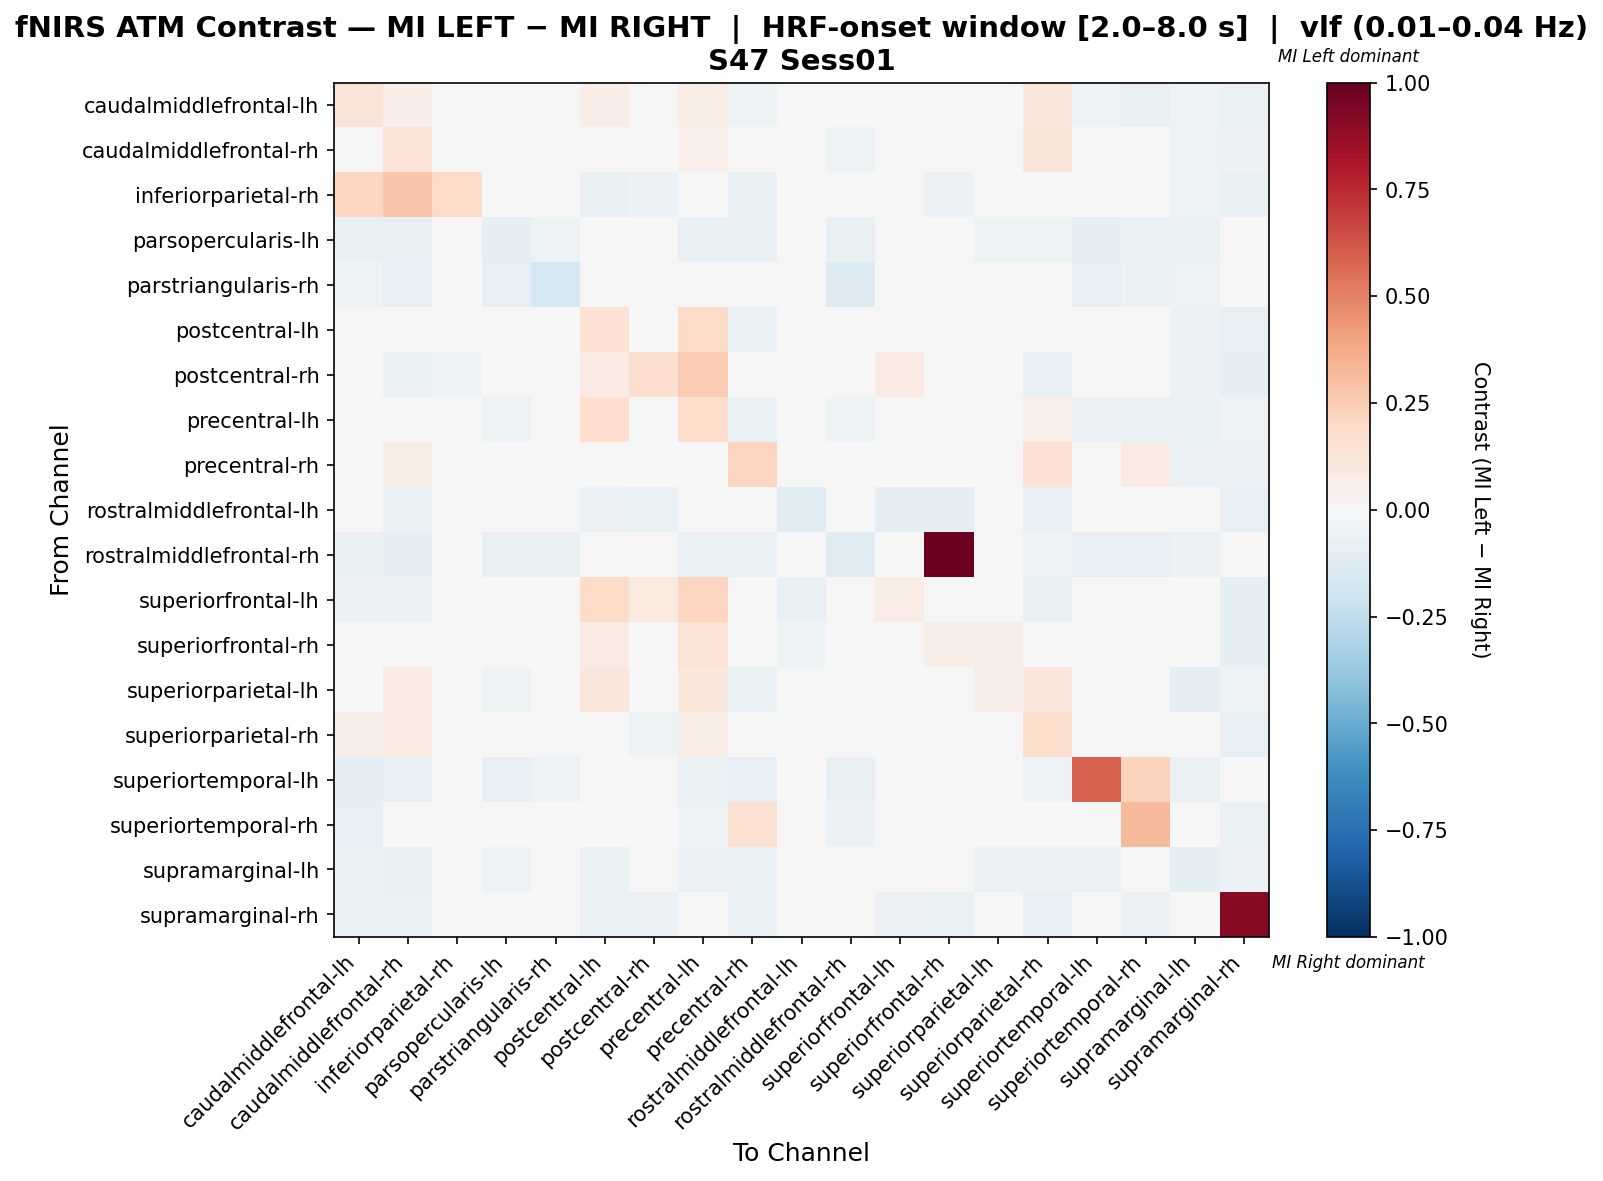

Values plotted in this chart, from the file beside it:
, caudalmiddlefrontal-lh, caudalmiddlefrontal-rh, inferiorparietal-rh, parsopercularis-lh, parstriangularis-rh, postcentral-lh, postcentral-rh, precentral-lh, precentral-rh, rostralmiddlefrontal-lh, rostralmiddlefrontal-rh, superiorfrontal-lh, superiorfrontal-rh, superiorparietal-lh, superiorparietal-rh, superiortemporal-lh, superiortemporal-rh, supramarginal-lh, supramarginal-rh
caudalmiddlefrontal-lh, 0.127, 0.07025, 0.02974, -0.04574, -0.02287, 0.06327, -0.03119, 0.07734, -0.05246, -0.02287, -0.04782, -0.02996, 0.003196, 0.01812, 0.1093, -0.05405, -0.07277, -0.05405, -0.06445
caudalmiddlefrontal-rh, 0.04342, 0.1339, 0.01591, -0.03955, -0.02825, 0.04688, -0.03955, 0.05441, 0.002354, -0.02825, -0.05085, -0.03013, -0.02109, 0.01621, 0.1186, -0.04708, -0.03208, -0.05461, -0.06026
inferiorparietal-rh, 0.2158, 0.2742, 0.1937, -0.02473, -0.0212, -0.0742, -0.06007, -0.0424, -0.0742, -0.02827, -0.0212, -0.03534, -0.06007, -0.04594, -0.001706, -0.02827, -0.0424, -0.053, -0.07067
parsopercularis-lh, -0.0777, -0.07432, -0.02365, -0.09122, -0.05068, -0.04054, -0.01351, -0.07432, -0.07095, -0.01014, -0.0777, -0.01014, -0.01014, -0.05405, -0.05405, -0.08784, -0.06757, -0.06757, -0.04392
parstriangularis-rh, -0.05455, -0.07879, -0.02424, -0.08485, -0.1758, 0.0, 0.0, -0.04242, -0.03636, -0.03636, -0.1273, -0.02424, -0.02424, -0.03636, -0.02424, -0.08485, -0.06667, -0.05455, -0.02424
postcentral-lh, 0.02757, 0.01934, -0.04884, -0.02791, 0.0, 0.1468, -0.01708, 0.1935, -0.06638, -0.03023, -0.02326, 0.007243, -0.02299, 0.01528, 0.04093, -0.03023, -0.04651, -0.05814, -0.07907
postcentral-rh, -0.04762, -0.06803, -0.05442, -0.01361, 0.0, 0.0857, 0.1697, 0.2553, -0.04024, -0.04762, -0.006803, 0.08512, 0.002323, -0.04422, -0.07823, -0.006803, -0.04422, -0.05782, -0.08844
precentral-lh, 0.01208, 0.01183, -0.0285, -0.0544, -0.02073, 0.1713, 0.02869, 0.1728, -0.0671, -0.0285, -0.05181, 0.02042, 0.02042, 0.002534, 0.05195, -0.05699, -0.06477, -0.06477, -0.0544
precentral-rh, -0.0216, 0.0713, -0.04536, -0.04124, -0.01443, -0.04379, -0.01905, -0.03142, 0.214, -0.01856, -0.03918, 0.001574, -0.01905, -0.04742, 0.1425, -0.04948, 0.07876, -0.05567, -0.06186
rostralmiddlefrontal-lh, -0.04902, -0.06863, -0.02941, -0.009804, -0.03431, -0.05882, -0.06863, -0.04412, -0.03922, -0.1078, -0.03431, -0.08824, -0.08824, -0.03431, -0.07843, 0.0, -0.03431, -0.04902, -0.08333
rostralmiddlefrontal-rh, -0.07348, -0.08626, -0.01597, -0.07348, -0.07348, -0.03195, -0.003195, -0.0639, -0.0639, -0.01917, -0.1054, -0.01278, 0.984, -0.04153, -0.05431, -0.08307, -0.07987, -0.05751, -0.04473
superiorfrontal-lh, -0.05639, -0.06015, -0.03383, -0.007519, -0.0188, 0.1881, 0.09512, 0.2182, -0.0181, -0.07143, -0.0188, 0.07772, -0.01224, -0.02632, -0.07143, 0.0, -0.04887, -0.03759, -0.09774
superiorfrontal-rh, 0.01337, 0.01721, -0.04545, -0.005682, -0.0142, 0.07938, -0.003175, 0.1362, -0.03927, -0.05398, -0.0142, -0.003175, 0.05481, 0.05699, 0.01437, -0.005682, -0.04545, -0.0483, -0.09375
superiorparietal-lh, 0.04502, 0.0833, -0.03155, -0.05363, -0.02208, 0.1126, -0.04101, 0.1031, -0.0694, -0.02524, -0.04732, -0.01172, 0.02656, 0.05943, 0.1085, -0.04732, -0.04732, -0.08833, -0.05363
superiorparietal-rh, 0.05774, 0.08962, -0.02819, -0.03185, -0.01274, 0.04681, -0.05308, 0.0726, 0.01737, -0.03609, -0.03822, -0.04459, -0.03, 0.02067, 0.1774, -0.03822, -0.03971, -0.04671, -0.0828
superiortemporal-lh, -0.08696, -0.08361, -0.02676, -0.08361, -0.05017, -0.04348, -0.003344, -0.07023, -0.08361, 0.0, -0.07692, 0.0, -0.003344, -0.04348, -0.05351, 0.5886, 0.2274, -0.06355, -0.04348
superiortemporal-rh, -0.0782, 0.04235, -0.02844, -0.04739, -0.03081, -0.04739, -0.02844, -0.05213, 0.1558, -0.01659, -0.05924, -0.03318, -0.04502, -0.03081, 0.04003, 0.04714, 0.326, -0.04502, -0.06872
supramarginal-lh, -0.06443, -0.07474, -0.03351, -0.05412, -0.02577, -0.06443, -0.03866, -0.06186, -0.06701, -0.02835, -0.04897, -0.02577, -0.04381, -0.06186, -0.0567, -0.0567, -0.04639, -0.08763, -0.05928
supramarginal-rh, -0.06342, -0.06977, -0.0444, -0.0296, -0.01268, -0.06977, -0.05497, -0.0444, -0.06554, -0.03805, -0.03383, -0.05708, -0.06765, -0.03594, -0.08034, -0.03171, -0.0592, -0.04863, 0.907
